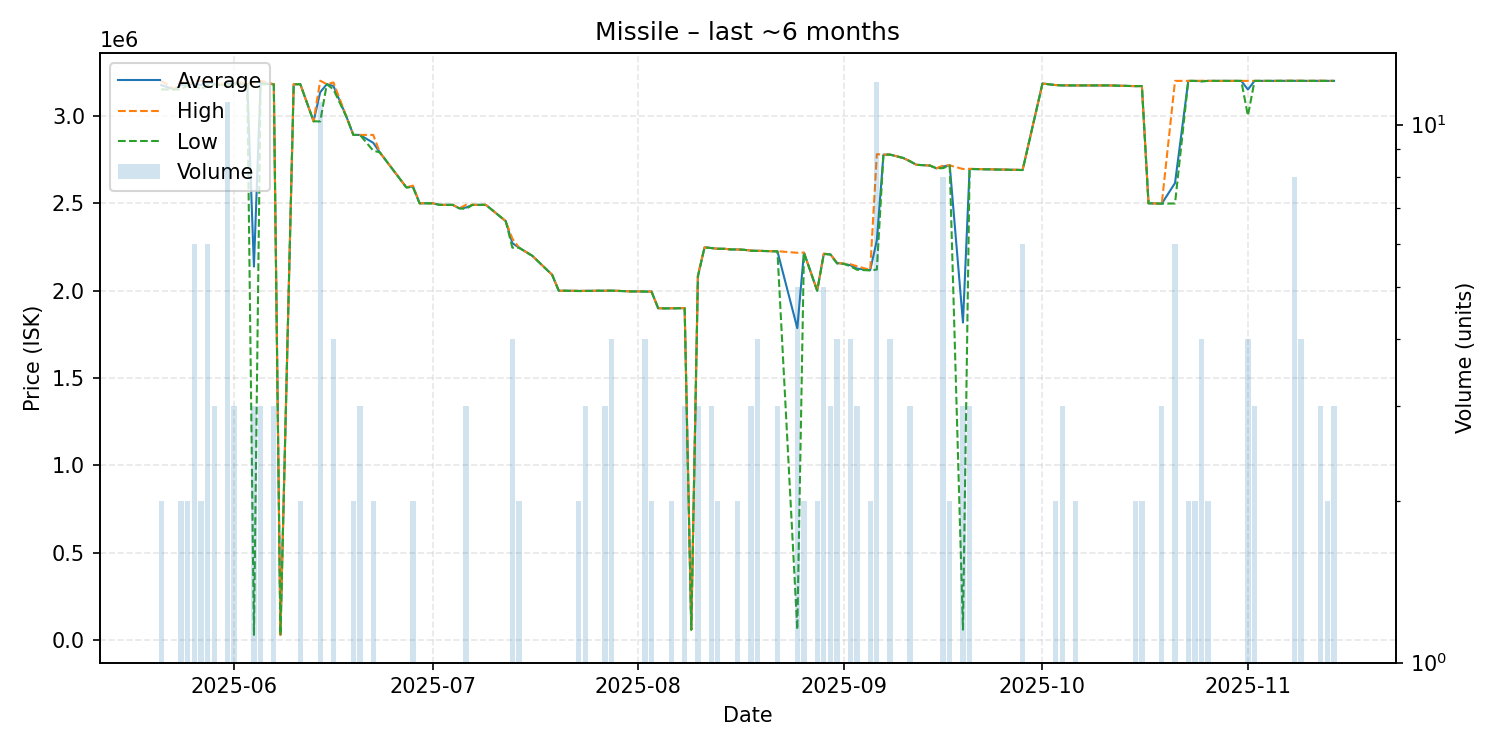

The data file committed next to this chart (first rows):
date, average, highest, lowest, order_count, volume
2025-05-21, 3175000, 3200000, 3150000, 2, 2
2025-05-23, 3150000, 3150000, 3150000, 1, 1
2025-05-24, 3175000, 3200000, 3150000, 2, 2
2025-05-25, 3175000, 3175000, 3175000, 2, 2
2025-05-26, 3183333, 3200000, 3175000, 4, 6
2025-05-27, 3175000, 3200000, 3150000, 2, 2
2025-05-28, 3191667, 3200000, 3175000, 3, 6
2025-05-29, 3183333, 3200000, 3175000, 3, 3
2025-05-30, 3175000, 3175000, 3175000, 1, 1
2025-05-31, 3185000, 3200000, 3175000, 7, 11
2025-06-01, 3186667, 3200000, 3180000, 3, 3
2025-06-03, 3180000, 3180000, 3180000, 1, 1
2025-06-04, 2137003, 3190000, 31010, 3, 3
2025-06-05, 3186667, 3200000, 3180000, 3, 3
2025-06-07, 3180000, 3180000, 3180000, 3, 3
2025-06-08, 31010, 31010, 31010, 1, 1
2025-06-10, 3180000, 3180000, 3180000, 1, 1
2025-06-11, 3180000, 3180000, 3180000, 2, 2
2025-06-13, 2968000, 2968000, 2968000, 1, 1
2025-06-14, 3134000, 3200000, 2967000, 4, 11
2025-06-15, 3180000, 3180000, 3180000, 1, 1
2025-06-16, 3170000, 3190000, 3150000, 3, 4
2025-06-18, 2990000, 2990000, 2990000, 1, 1
2025-06-19, 2890000, 2890000, 2890000, 2, 2
2025-06-20, 2890000, 2890000, 2890000, 3, 3
2025-06-22, 2845000, 2890000, 2800000, 2, 2
2025-06-23, 2790000, 2790000, 2790000, 1, 1
2025-06-25, 2690000, 2690000, 2690000, 1, 1
2025-06-27, 2590000, 2590000, 2590000, 1, 1
2025-06-28, 2595000, 2600000, 2590000, 2, 2
2025-06-29, 2499000, 2499000, 2499000, 1, 1
2025-07-01, 2499000, 2499000, 2499000, 1, 1
2025-07-02, 2490000, 2490000, 2490000, 1, 1
2025-07-04, 2490000, 2490000, 2490000, 1, 1
2025-07-05, 2470000, 2470000, 2470000, 1, 1
2025-07-06, 2474667, 2490000, 2467000, 3, 3
2025-07-07, 2490000, 2490000, 2490000, 1, 1
2025-07-09, 2490000, 2490000, 2490000, 1, 1
2025-07-12, 2397000, 2397000, 2397000, 1, 1
2025-07-13, 2271000, 2297000, 2245000, 4, 4
2025-07-14, 2245000, 2245000, 2245000, 2, 2
2025-07-16, 2199000, 2199000, 2199000, 1, 1
2025-07-19, 2090000, 2090000, 2090000, 1, 1
2025-07-20, 1999000, 1999000, 1999000, 1, 1
2025-07-21, 1999000, 1999000, 1999000, 1, 1
2025-07-23, 1998000, 1999000, 1997000, 2, 2
2025-07-24, 1998000, 1998500, 1997500, 3, 3
2025-07-26, 1999000, 1999000, 1999000, 1, 1
2025-07-27, 1999000, 1999000, 1999000, 3, 3
2025-07-28, 1999750, 2000000, 1999000, 2, 4
2025-07-31, 1995000, 1995000, 1995000, 1, 1
2025-08-01, 1995000, 1995000, 1995000, 1, 1
2025-08-02, 1994500, 1996000, 1994000, 4, 4
2025-08-03, 1994000, 1994000, 1994000, 2, 2
2025-08-04, 1899000, 1899000, 1899000, 1, 1
2025-08-05, 1898000, 1898000, 1898000, 1, 1
2025-08-06, 1898500, 1899000, 1898000, 2, 2
2025-08-08, 1899333, 1900000, 1899000, 2, 3
2025-08-09, 61000, 61000, 61000, 1, 1
2025-08-10, 2083333, 2090000, 2080000, 3, 3
... 67 more rows
